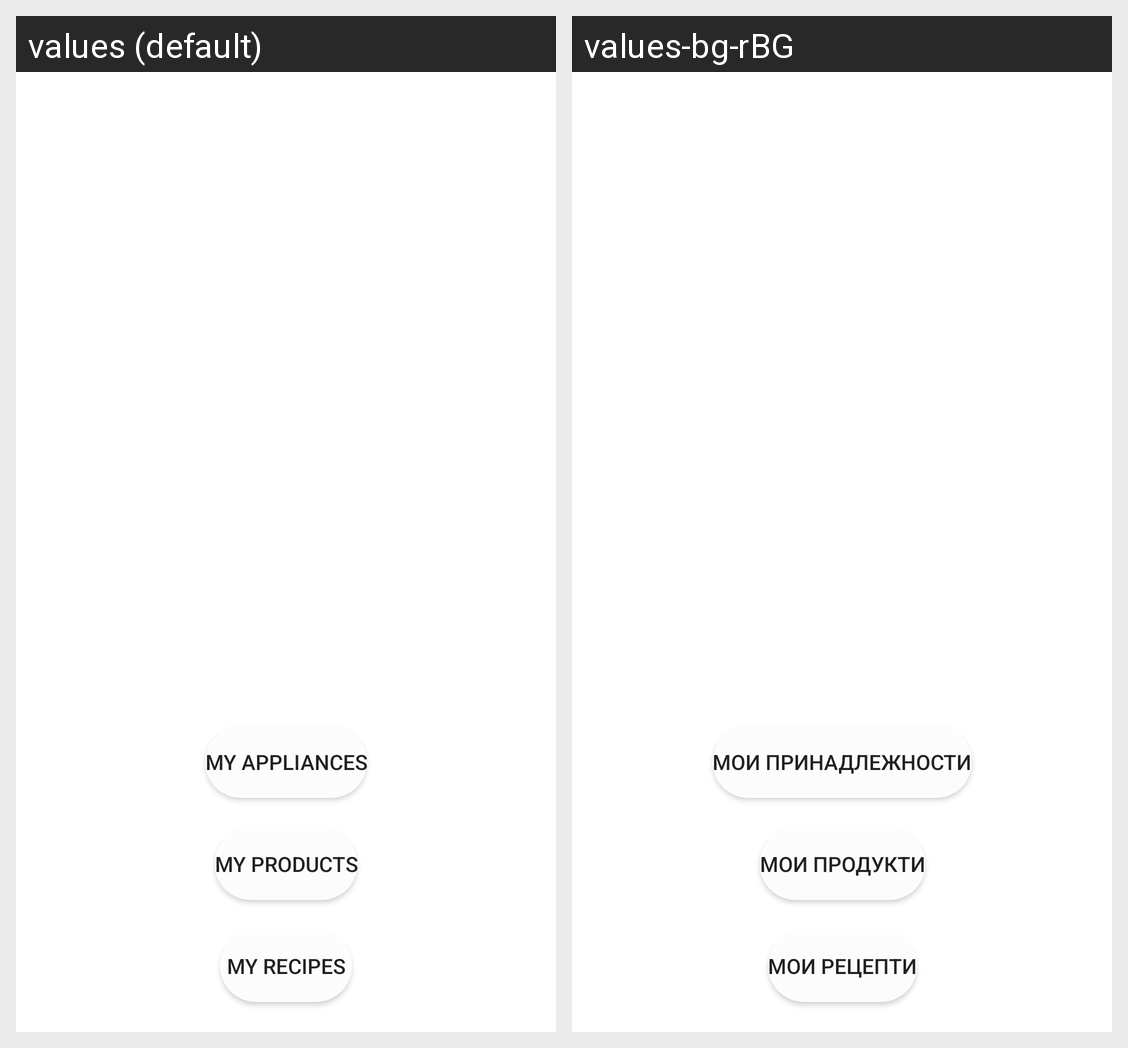

Here is an Android app screen in its default locale and in the app's own translations. Write out the translated-string differences for the strings that appear on this screen.
Android screen res/layout/additions.xml rendered under 2 locales, left to right: values (default), values-bg-rBG. Device: Nexus 5 (rendered at 1080×1920; each locale shown at half size, 540×960, under a caption strip naming it); theme Theme.WhatToCook.
Strings drawn on this screen, with the default value and each locale's value (text and hints the layout hard-codes, and strings that could not be matched under every locale, appear in the picture but are not listed):

MyAppliances
  values: My appliances
  values-bg-rBG: Мои принадлежности

MyProducts
  values: My products
  values-bg-rBG: Мои продукти

MyRecipes
  values: My recipes
  values-bg-rBG: Мои рецепти
